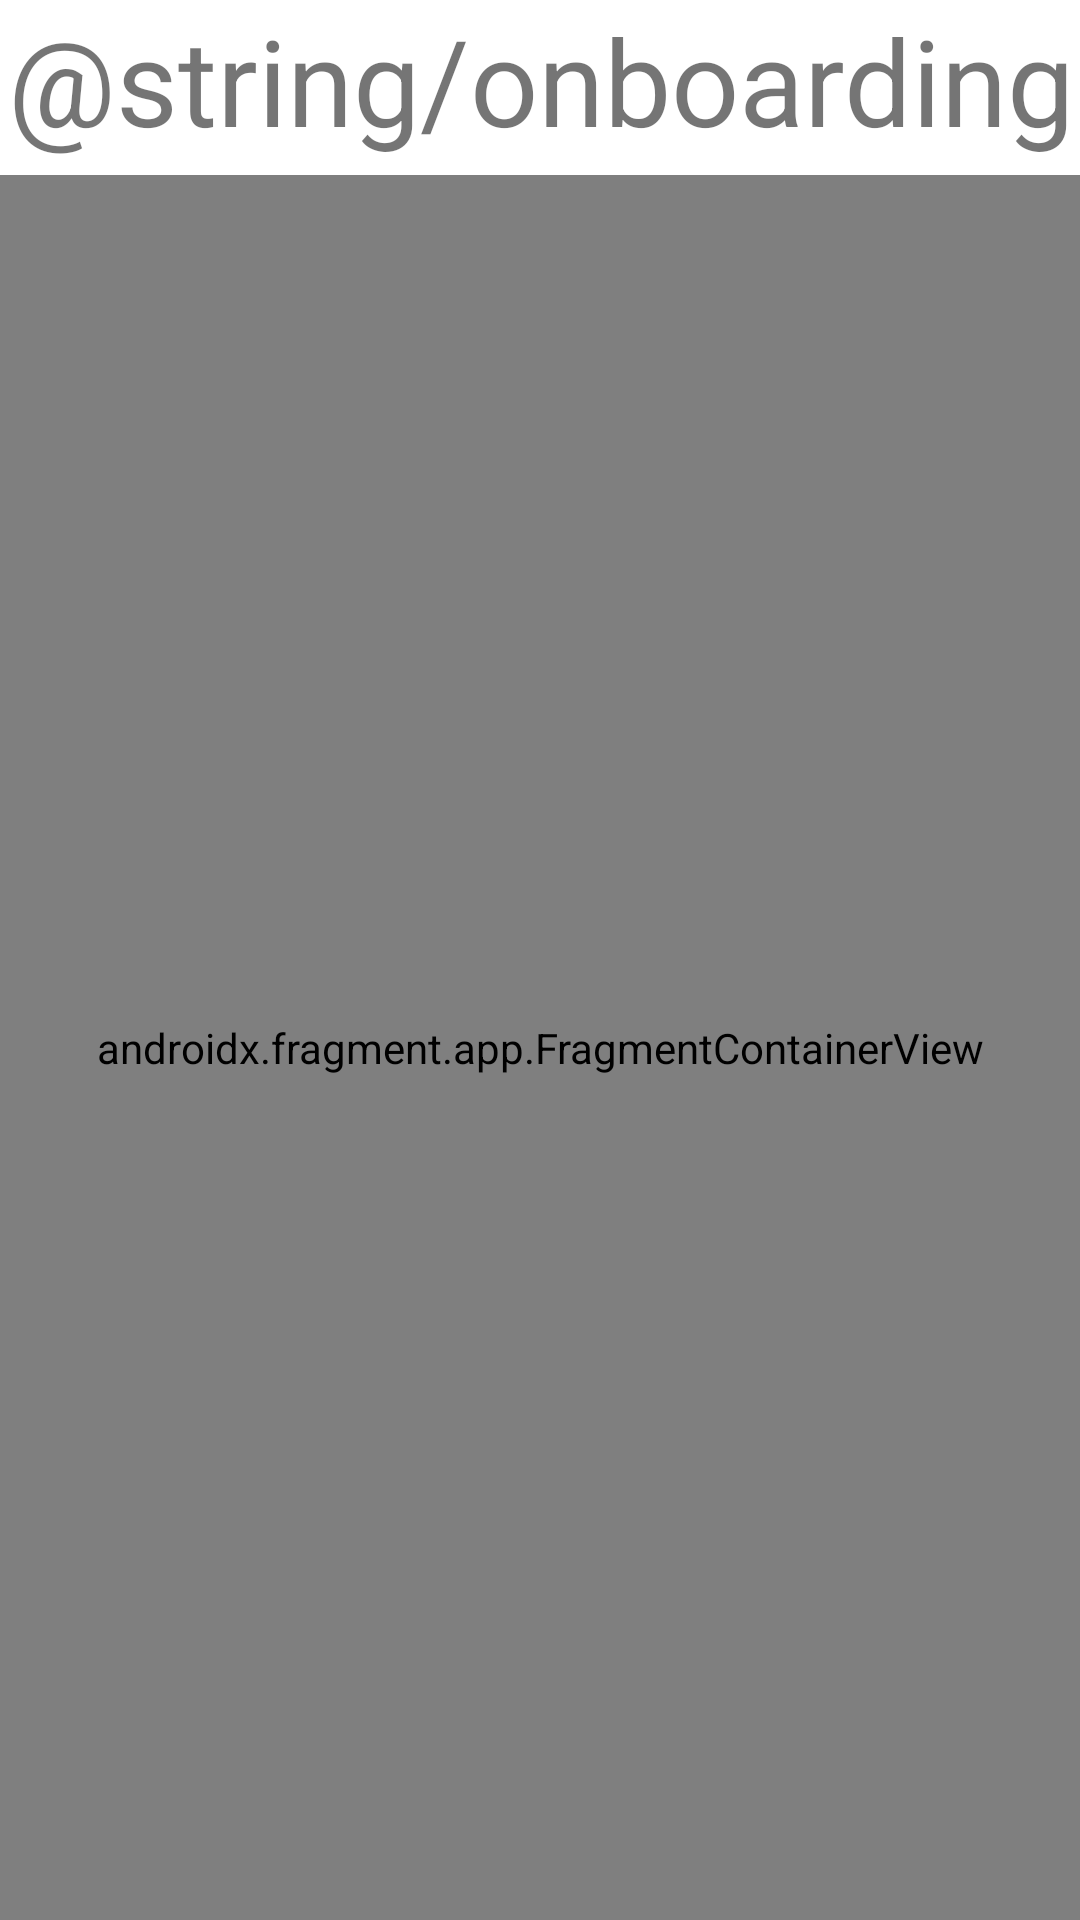

Reconstruct the res/layout file that produces this screen, plus the resources it refers to.
<!-- AndroidManifest.xml: application theme Theme.Num1 -->
<!-- res/layout/activity_on_boarding.xml -->
<?xml version="1.0" encoding="utf-8"?>
<androidx.constraintlayout.widget.ConstraintLayout xmlns:android="http://schemas.android.com/apk/res/android"
    xmlns:app="http://schemas.android.com/apk/res-auto"
    android:layout_width="match_parent"
    android:layout_height="match_parent">

    <androidx.constraintlayout.widget.ConstraintLayout
        android:id="@+id/cl_title"
        android:layout_width="match_parent"
        android:layout_height="wrap_content"
        android:background="@color/white"
        app:layout_constraintTop_toTopOf="parent">

        <TextView
            android:id="@+id/onboarding"
            android:layout_width="match_parent"
            android:layout_height="wrap_content"
            android:gravity="center"
            android:text="@string/onboarding"
            android:textSize="40sp"
            app:layout_constraintTop_toTopOf="parent" />

        <View
            android:layout_width="match_parent"
            android:layout_height="5dp"
            android:background="@color/gray"
            app:layout_constraintTop_toBottomOf="@id/onboarding" />
    </androidx.constraintlayout.widget.ConstraintLayout>

    <androidx.fragment.app.FragmentContainerView
        android:id="@+id/container_sample"
        android:name="androidx.navigation.fragment.NavHostFragment"
        android:layout_width="match_parent"
        android:layout_height="0dp"
        app:defaultNavHost="true"
        app:layout_constraintBottom_toBottomOf="parent"
        app:layout_constraintTop_toBottomOf="@id/cl_title"
        app:navGraph="@navigation/nav_sample" />

</androidx.constraintlayout.widget.ConstraintLayout>
<!-- resources referenced by this layout -->
<resources>
  <color name="white">#FFFFFFFF</color>
  <style name="Theme.Num1" parent="Theme.MaterialComponents.DayNight.DarkActionBar">
          
          <item name="colorPrimary">@color/purple_500</item>
          <item name="colorPrimaryVariant">@color/purple_700</item>
          <item name="colorOnPrimary">@color/white</item>
          
          <item name="colorSecondary">@color/teal_200</item>
          <item name="colorSecondaryVariant">@color/teal_700</item>
          <item name="colorOnSecondary">@color/black</item>
          
          <item name="android:statusBarColor" tools:targetApi="l">?attr/colorPrimaryVariant</item>
          
      </style>
  <color name="purple_500">#FF6200EE</color>
  <color name="purple_700">#FF3700B3</color>
  <color name="teal_200">#FF03DAC5</color>
  <color name="teal_700">#FF018786</color>
  <color name="black">#FF000000</color>
</resources>
